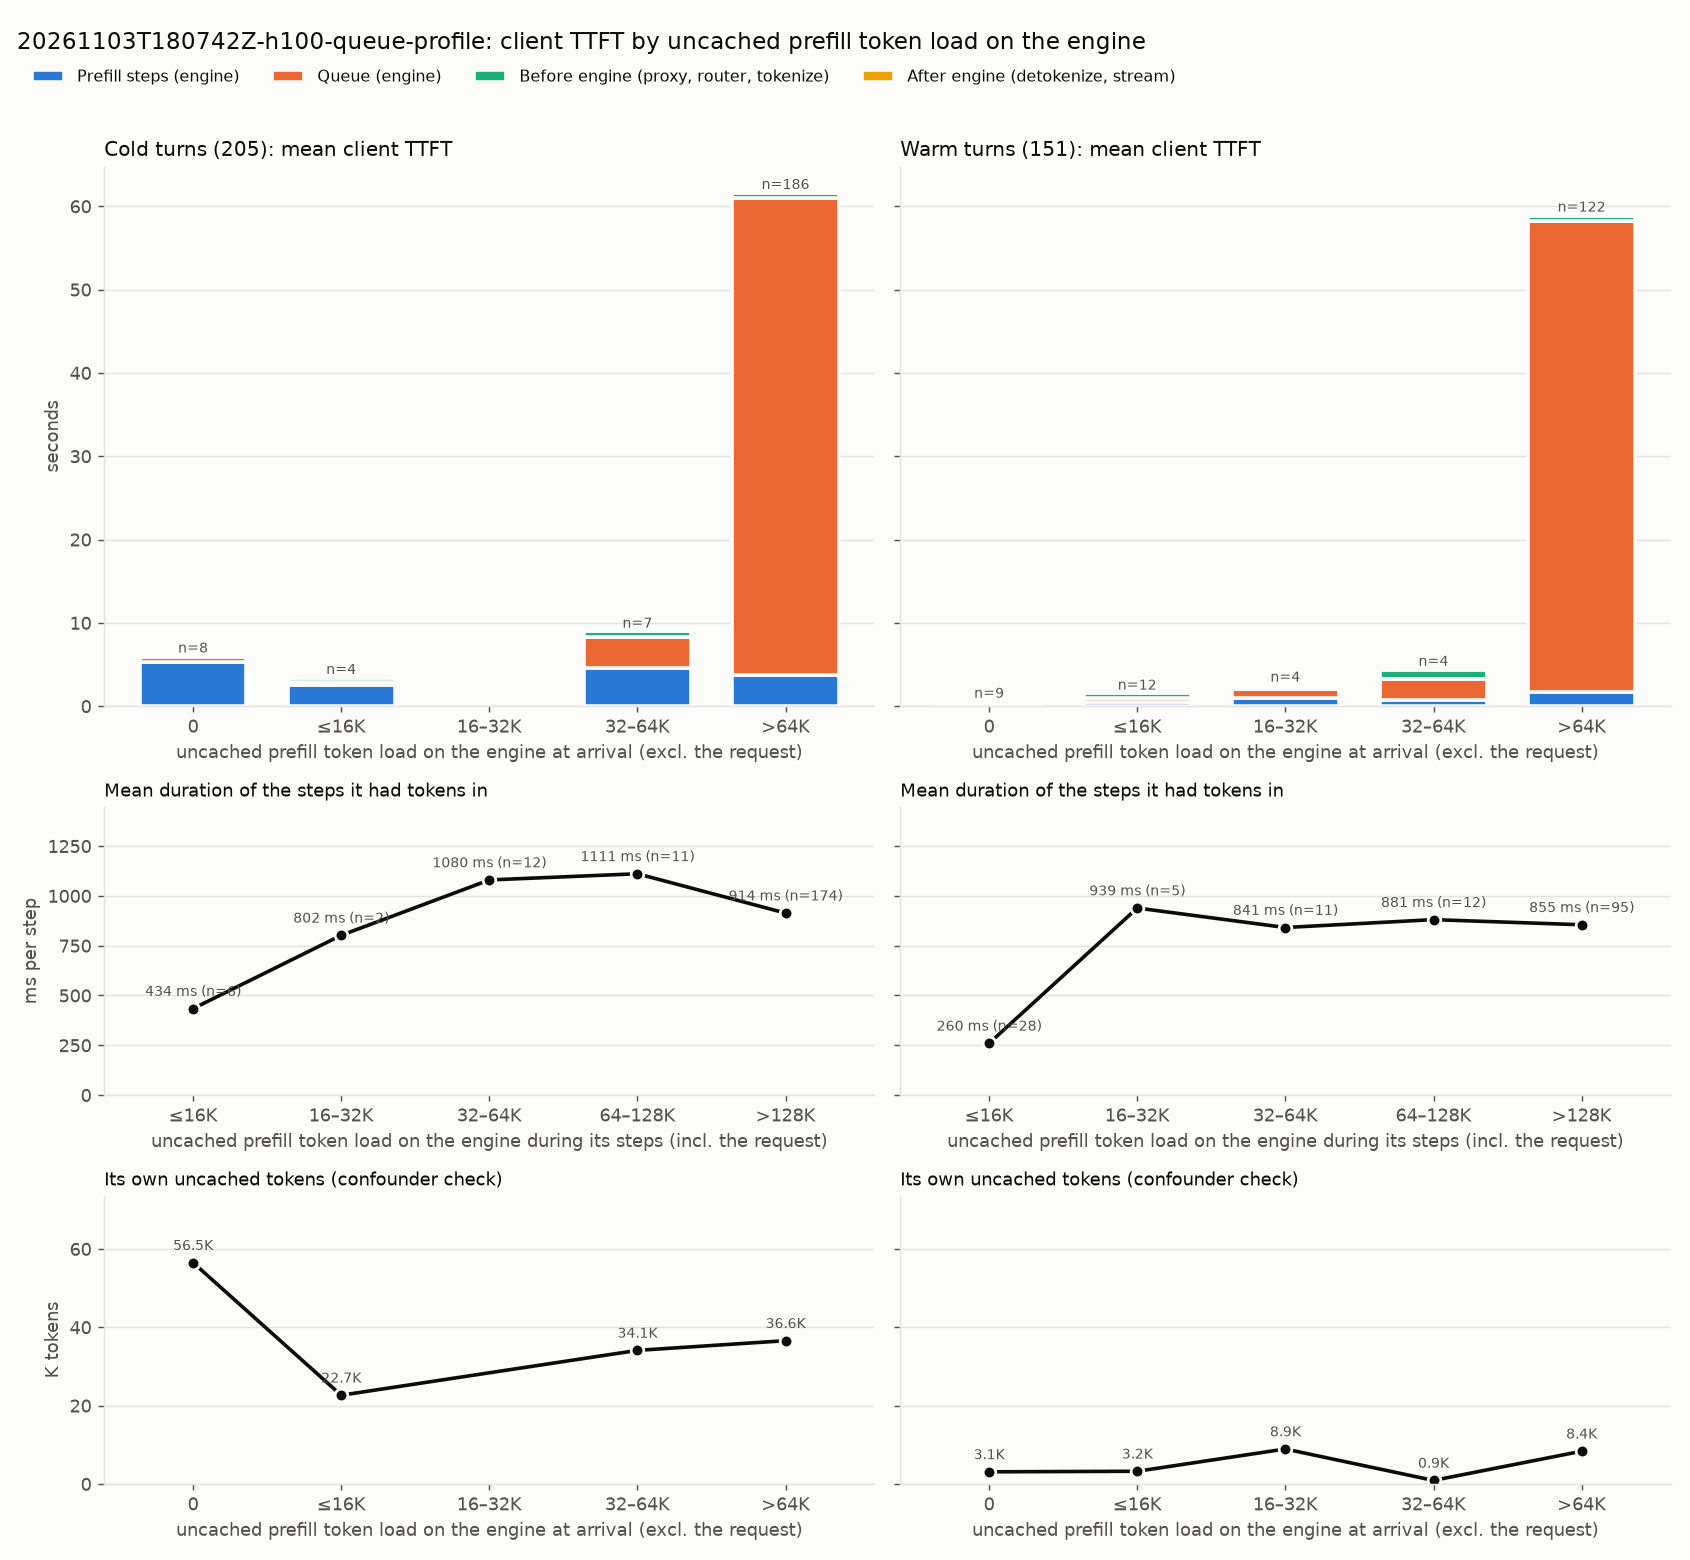

Values plotted in this chart, from the file beside it:
kind, engine_load, requests, mean_engine_load_tokens, mean_own_uncached, mean_steps, mean_step_ms, mean_client_ttft_ms, mean_prefill_ms, mean_queue_ms, mean_pre_ms, mean_post_ms
cold, 0, 8, 0.0, 56502, 5.0, 1067, 6022, 5333, 530.8, 115.6, 42.41
cold, ≤16K, 4, 6540, 22651, 2.5, 1021, 3447, 2552, 405.8, 445.1, 44.56
cold, 32–64K, 7, 51905, 34106, 4.143, 1108, 9004, 4589, 3713, 669.5, 32.71
cold, >64K, 186, 529700, 36575, 4.086, 908.8, 61660, 3713, 57332, 583, 31.2
warm, 0, 9, 0.0, 3096, 1.444, 131.3, 588, 189.6, 195.8, 163.7, 38.92
warm, ≤16K, 12, 7345, 3236, 1.667, 292.6, 1575, 487.7, 440.3, 605.7, 41.73
warm, 16–32K, 4, 20803, 8920, 2.25, 410.8, 2524, 924.2, 1141, 415.6, 42.27
warm, 32–64K, 4, 41540, 900.8, 1.0, 777.9, 4425, 777.9, 2433, 1167, 46.68
warm, >64K, 122, 546097, 8352, 2.049, 846.9, 58947, 1735, 56518, 631.7, 61.22
